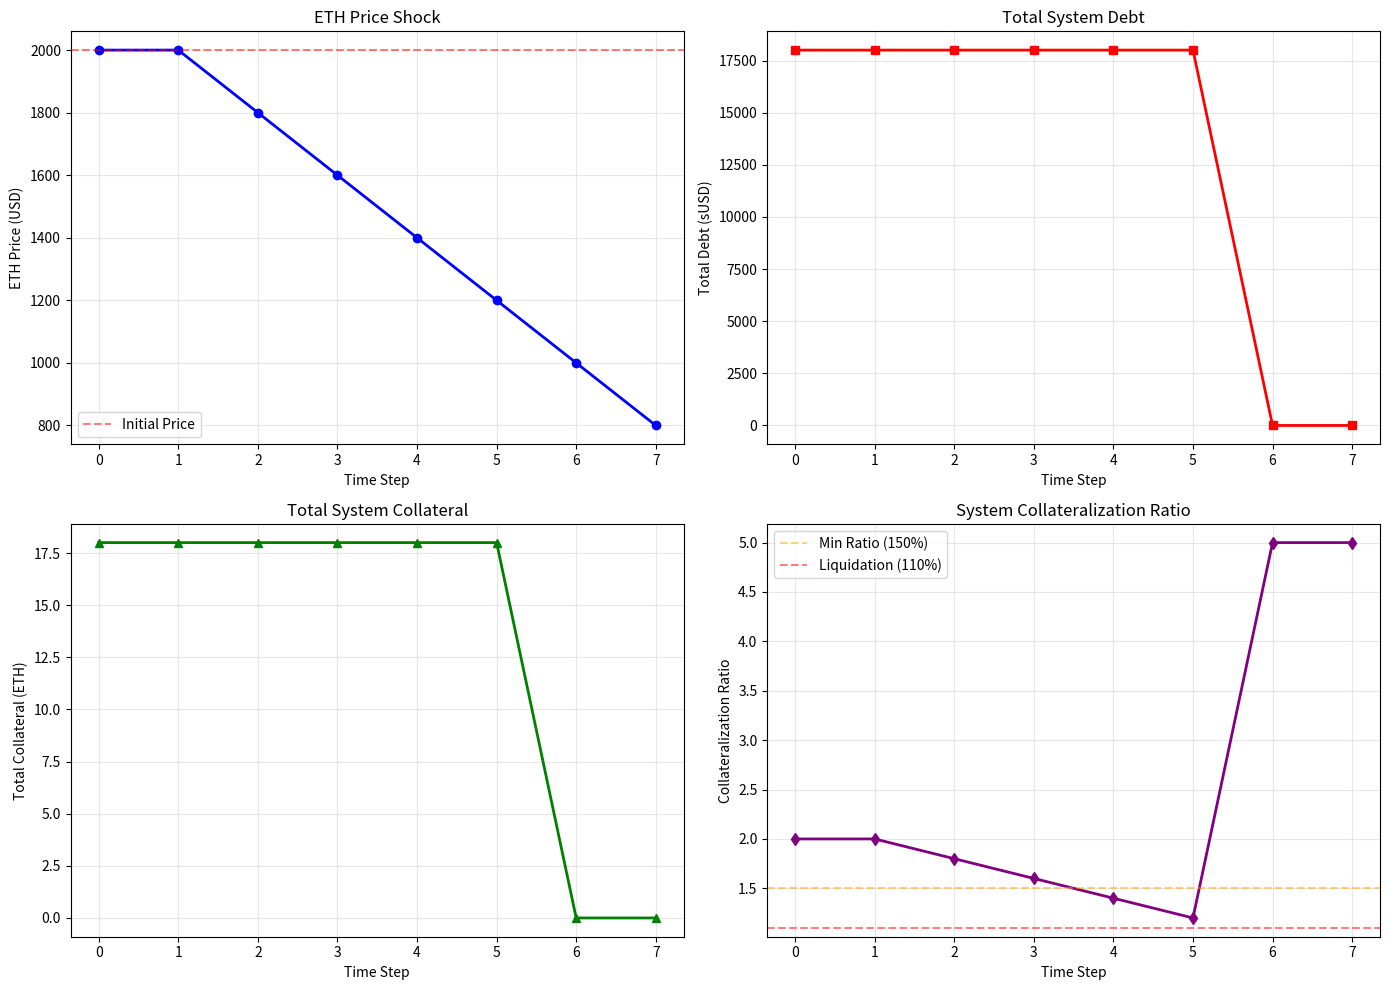

Source code (Python):
import numpy as np
import matplotlib.pyplot as plt
from dataclasses import dataclass
from typing import List

@dataclass
class Vault:
    """Represents a user vault"""
    collateral_eth: float
    debt_susd: float
    owner: str

@dataclass
class SystemState:
    """Represents the overall system state"""
    total_collateral_eth: float
    total_debt_susd: float
    eth_price_usd: float
    collateralization_ratio: float
    timestamp: int

class VaultUSDSimulator:
    """Simulates the VaultUSD stablecoin system"""
    
    COLLATERALIZATION_RATIO = 1.5  # 150%
    LIQUIDATION_THRESHOLD = 1.1    # 110%
    
    def __init__(self, initial_eth_price: float = 2000.0):
        self.eth_price = initial_eth_price
        self.vaults: List[Vault] = []
        self.history: List[SystemState] = []
        
    def create_vault(self, owner: str, collateral_eth: float, debt_susd: float):
        """Create a new vault with collateral and debt"""
        vault = Vault(collateral_eth, debt_susd, owner)
        self.vaults.append(vault)
        return vault
    
    def get_vault_health(self, vault: Vault) -> float:
        """Calculate collateralization ratio for a vault"""
        if vault.debt_susd == 0:
            return float('inf')
        collateral_value = vault.collateral_eth * self.eth_price
        return collateral_value / vault.debt_susd
    
    def is_healthy(self, vault: Vault) -> bool:
        """Check if vault is above collateralization ratio"""
        return self.get_vault_health(vault) >= self.COLLATERALIZATION_RATIO
    
    def is_liquidatable(self, vault: Vault) -> bool:
        """Check if vault is below liquidation threshold"""
        if vault.debt_susd == 0:
            return False
        return self.get_vault_health(vault) < self.LIQUIDATION_THRESHOLD
    
    def liquidate_vault(self, vault: Vault):
        """Liquidate an undercollateralized vault"""
        if not self.is_liquidatable(vault):
            return False
        
        # In liquidation, debt is repaid and collateral is seized
        # For simplicity, we remove the vault
        self.vaults.remove(vault)
        return True
    
    def update_price(self, new_price: float):
        """Update ETH price and check for liquidations"""
        self.eth_price = new_price
        
        # Check all vaults for liquidation
        vaults_to_liquidate = [v for v in self.vaults if self.is_liquidatable(v)]
        for vault in vaults_to_liquidate:
            self.liquidate_vault(vault)
    
    def get_system_state(self, timestamp: int = 0) -> SystemState:
        """Get current system state"""
        total_collateral = sum(v.collateral_eth for v in self.vaults)
        total_debt = sum(v.debt_susd for v in self.vaults)
        
        if total_debt == 0:
            ratio = float('inf')
        else:
            ratio = (total_collateral * self.eth_price) / total_debt
        
        return SystemState(
            total_collateral_eth=total_collateral,
            total_debt_susd=total_debt,
            eth_price_usd=self.eth_price,
            collateralization_ratio=ratio,
            timestamp=timestamp
        )
    
    def record_state(self, timestamp: int = 0):
        """Record current system state to history"""
        self.history.append(self.get_system_state(timestamp))


# Initialize simulator
sim = VaultUSDSimulator(initial_eth_price=2000.0)

# Create several vaults with different collateralization levels
# Each vault starts at 200% collateralization (safe)
sim.create_vault("user1", 10.0, 10000.0)  # 10 ETH collateral, 10k sUSD debt
sim.create_vault("user2", 5.0, 5000.0)    # 5 ETH collateral, 5k sUSD debt
sim.create_vault("user3", 3.0, 3000.0)     # 3 ETH collateral, 3k sUSD debt

# Record initial state
sim.record_state(0)

print("Initial State:")
initial = sim.history[0]
print(f"  ETH Price: ${initial.eth_price_usd:.2f}")
print(f"  Total Collateral: {initial.total_collateral_eth:.2f} ETH")
print(f"  Total Debt: {initial.total_debt_susd:.2f} sUSD")
print(f"  System Ratio: {initial.collateralization_ratio:.2%}")
print(f"  Active Vaults: {len(sim.vaults)}")


# Simulate price drops
prices = [2000, 1800, 1600, 1400, 1200, 1000, 800]

for i, price in enumerate(prices):
    sim.update_price(price)
    sim.record_state(i + 1)
    
    state = sim.history[-1]
    print(f"Step {i+1}: Price=${price}, Ratio={state.collateralization_ratio:.2%}, Vaults={len(sim.vaults)}")


fig, axes = plt.subplots(2, 2, figsize=(14, 10))

timestamps = [s.timestamp for s in sim.history]
prices = [s.eth_price_usd for s in sim.history]
total_debt = [s.total_debt_susd for s in sim.history]
total_collateral = [s.total_collateral_eth for s in sim.history]
ratios = [min(s.collateralization_ratio, 5.0) for s in sim.history]  # Cap at 5 for visualization

# Price over time
axes[0, 0].plot(timestamps, prices, 'b-', linewidth=2, marker='o')
axes[0, 0].axhline(y=2000, color='r', linestyle='--', alpha=0.5, label='Initial Price')
axes[0, 0].set_xlabel('Time Step')
axes[0, 0].set_ylabel('ETH Price (USD)')
axes[0, 0].set_title('ETH Price Shock')
axes[0, 0].grid(True, alpha=0.3)
axes[0, 0].legend()

# Total debt over time
axes[0, 1].plot(timestamps, total_debt, 'r-', linewidth=2, marker='s')
axes[0, 1].set_xlabel('Time Step')
axes[0, 1].set_ylabel('Total Debt (sUSD)')
axes[0, 1].set_title('Total System Debt')
axes[0, 1].grid(True, alpha=0.3)

# Total collateral over time
axes[1, 0].plot(timestamps, total_collateral, 'g-', linewidth=2, marker='^')
axes[1, 0].set_xlabel('Time Step')
axes[1, 0].set_ylabel('Total Collateral (ETH)')
axes[1, 0].set_title('Total System Collateral')
axes[1, 0].grid(True, alpha=0.3)

# System collateralization ratio
axes[1, 1].plot(timestamps, ratios, 'purple', linewidth=2, marker='d')
axes[1, 1].axhline(y=1.5, color='orange', linestyle='--', alpha=0.5, label='Min Ratio (150%)')
axes[1, 1].axhline(y=1.1, color='red', linestyle='--', alpha=0.5, label='Liquidation (110%)')
axes[1, 1].set_xlabel('Time Step')
axes[1, 1].set_ylabel('Collateralization Ratio')
axes[1, 1].set_title('System Collateralization Ratio')
axes[1, 1].grid(True, alpha=0.3)
axes[1, 1].legend()

plt.tight_layout()
plt.show()
